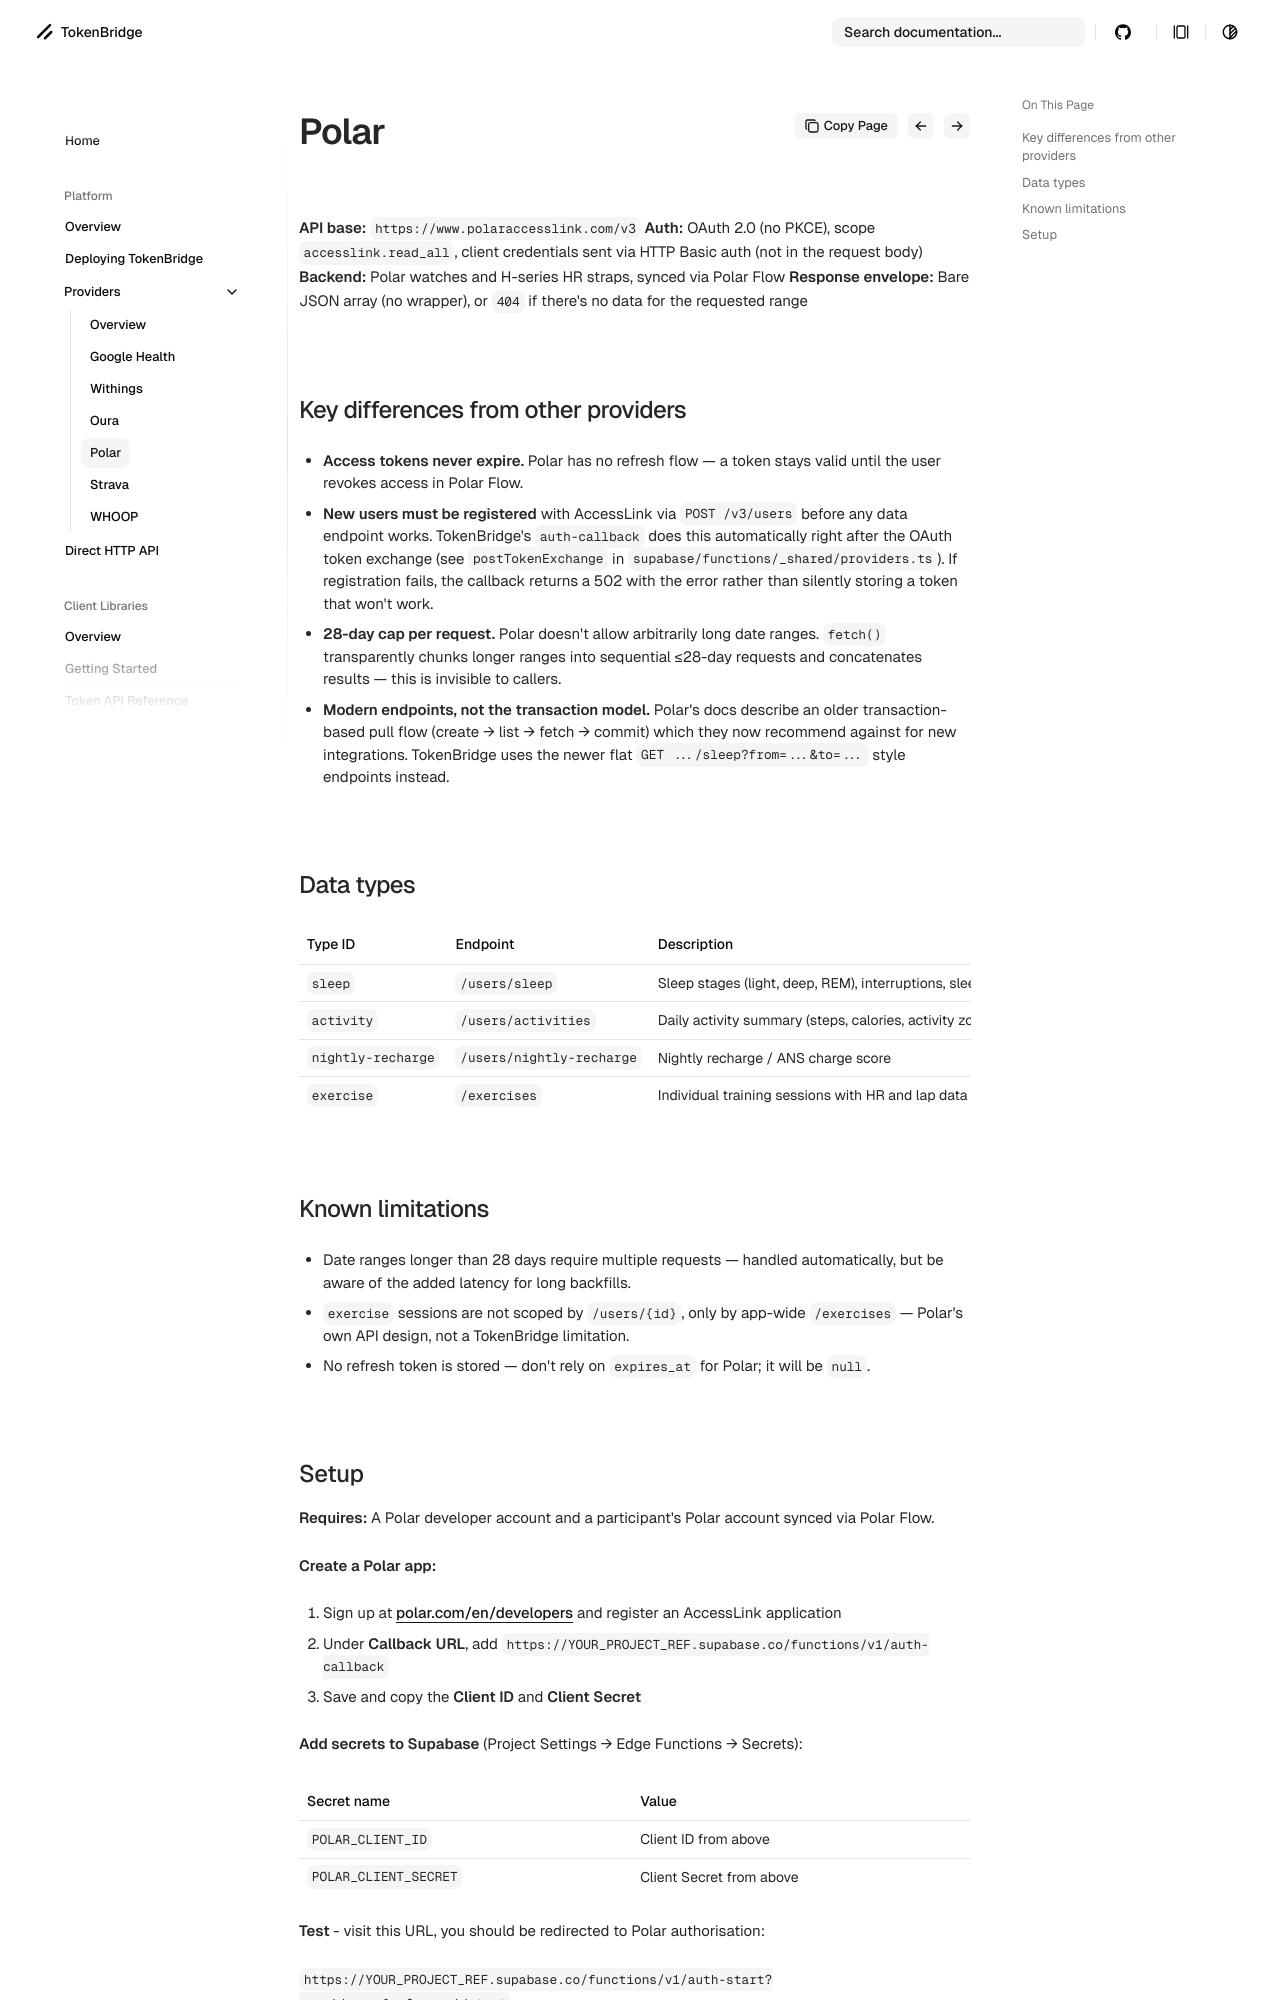

repository: jackmanners/tokenbridge · page: platform/providers/polar/index.html · generator: mkdocs

# Polar (`polar`)

**API base:** `https://www.polaraccesslink.com/v3`
**Auth:** OAuth 2.0 (no PKCE), scope `accesslink.read_all`, client credentials sent via HTTP Basic auth (not in the request body)
**Backend:** Polar watches and H-series HR straps, synced via Polar Flow
**Response envelope:** Bare JSON array (no wrapper), or `404` if there's no data for the requested range

## Key differences from other providers

- **Access tokens never expire.** Polar has no refresh flow — a token stays valid until the user revokes access in Polar Flow.
- **New users must be registered** with AccessLink via `POST /v3/users` before any data endpoint works. TokenBridge's `auth-callback` does this automatically right after the OAuth token exchange (see `postTokenExchange` in `supabase/functions/_shared/providers.ts`). If registration fails, the callback returns a 502 with the error rather than silently storing a token that won't work.
- **28-day cap per request.** Polar doesn't allow arbitrarily long date ranges. `fetch()` transparently chunks longer ranges into sequential ≤28-day requests and concatenates results — this is invisible to callers.
- **Modern endpoints, not the transaction model.** Polar's docs describe an older transaction-based pull flow (create → list → fetch → commit) which they now recommend against for new integrations. TokenBridge uses the newer flat `GET .../sleep?from=...&to=...` style endpoints instead.

## Data types

| Type ID | Endpoint | Description |
|---|---|---|
| `sleep` | `/users/sleep` | Sleep stages (light, deep, REM), interruptions, sleep score |
| `activity` | `/users/activities` | Daily activity summary (steps, calories, activity zones) |
| `nightly-recharge` | `/users/nightly-recharge` | Nightly recharge / ANS charge score |
| `exercise` | `/exercises` | Individual training sessions with HR and lap data |

## Known limitations

- Date ranges longer than 28 days require multiple requests — handled automatically, but be aware of the added latency for long backfills.
- `exercise` sessions are not scoped by `/users/{id}`, only by app-wide `/exercises` — Polar's own API design, not a TokenBridge limitation.
- No refresh token is stored — don't rely on `expires_at` for Polar; it will be `null`.
